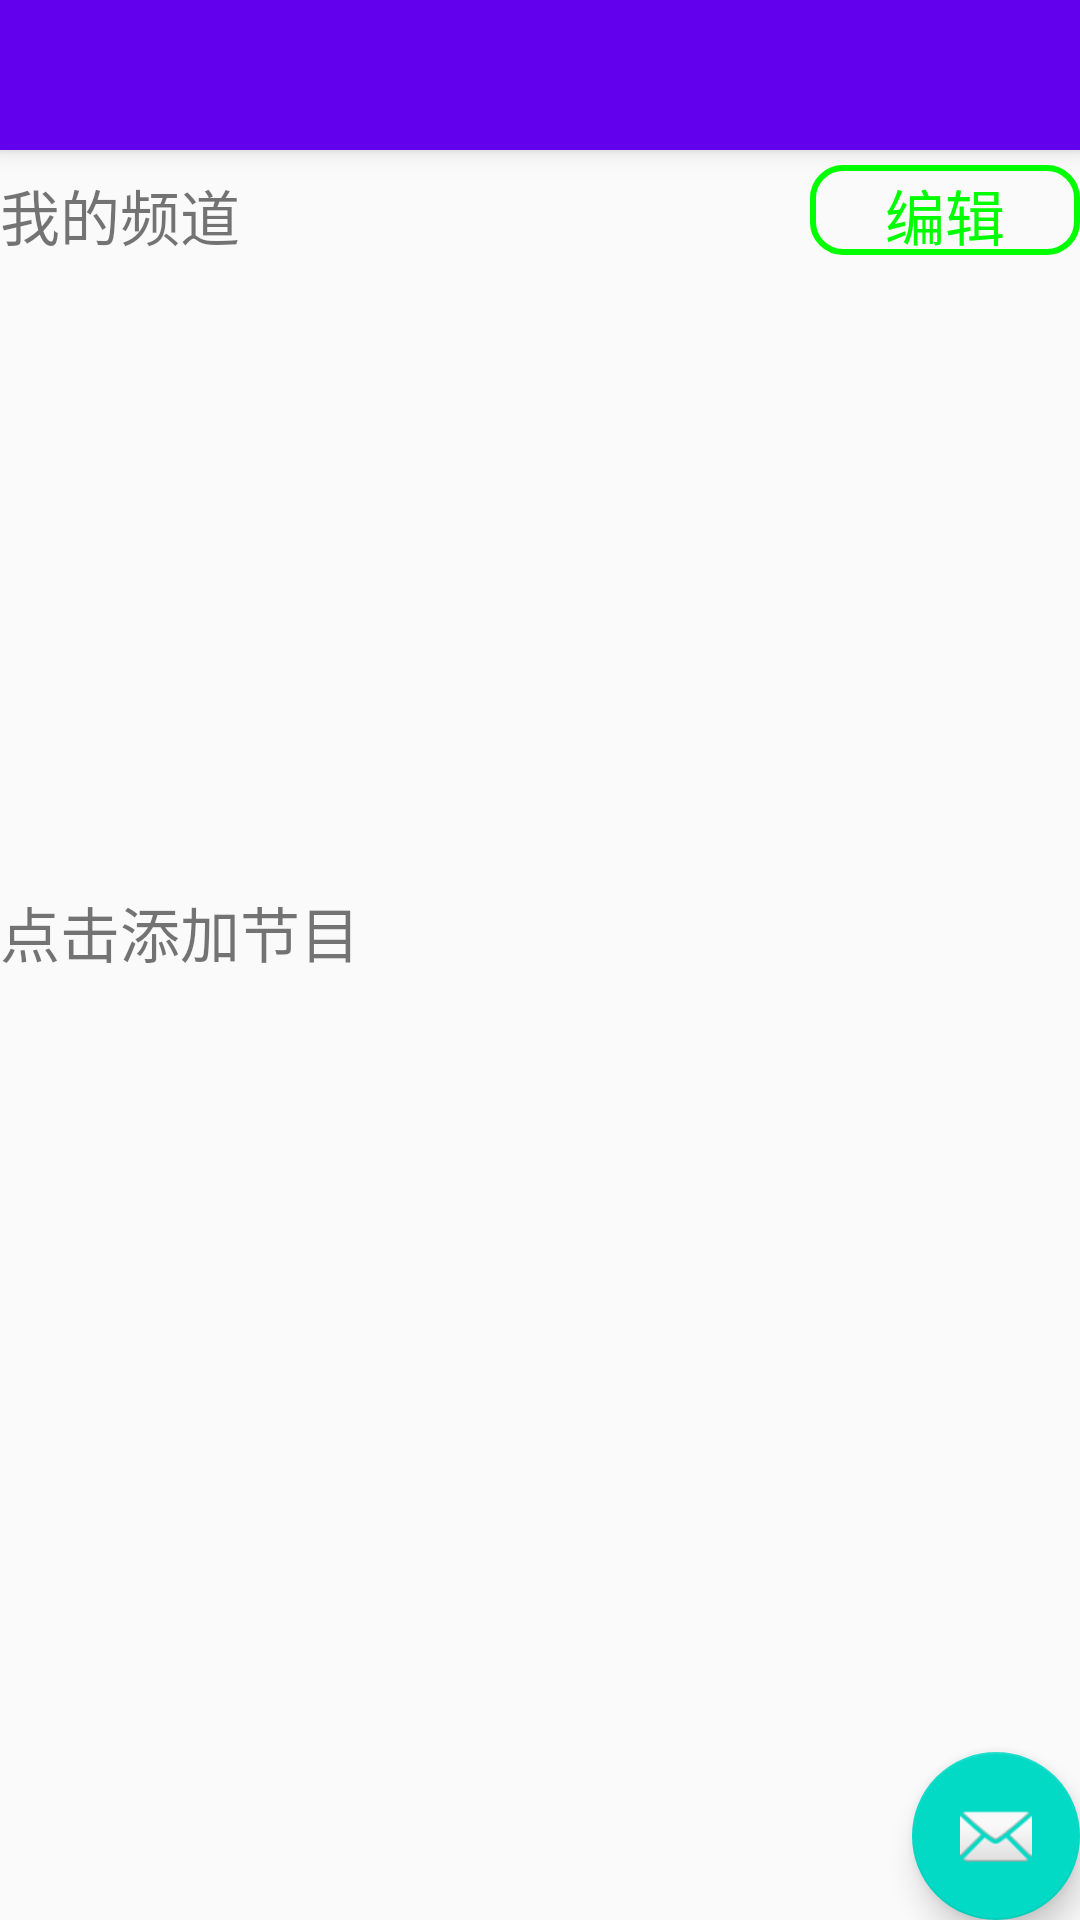

The Android layout XML behind this screen, and the referenced resources:
<!-- AndroidManifest.xml: application theme AppTheme -->
<!-- res/layout/activity_main3_activity_menu.xml -->
<?xml version="1.0" encoding="utf-8"?>
<android.support.design.widget.CoordinatorLayout xmlns:android="http://schemas.android.com/apk/res/android"
    xmlns:app="http://schemas.android.com/apk/res-auto"
    xmlns:tools="http://schemas.android.com/tools"
    android:layout_width="match_parent"
    android:layout_height="match_parent"
    android:fitsSystemWindows="true"
    tools:context="com.example.administrator.secondproject.Main3ActivityMenu">

    <android.support.design.widget.AppBarLayout
        android:layout_width="match_parent"
        android:layout_height="50dp"
        android:theme="@style/AppTheme.AppBarOverlay">

        <android.support.v7.widget.Toolbar
            android:id="@+id/toolbar"
            android:layout_width="match_parent"
            android:layout_height="?attr/actionBarSize"
            android:background="?attr/colorPrimary"
            app:popupTheme="@style/AppTheme.PopupOverlay" />
    </android.support.design.widget.AppBarLayout>

    <include layout="@layout/content_main3_activity_menu" />

    <android.support.design.widget.FloatingActionButton
        android:id="@+id/fab"
        android:layout_width="wrap_content"
        android:layout_height="wrap_content"
        android:layout_gravity="bottom|end"
        android:layout_margin="@dimen/fab_margin"
        android:src="@android:drawable/ic_dialog_email" />

</android.support.design.widget.CoordinatorLayout>
<!-- res/layout/content_main3_activity_menu.xml (included above) -->
<?xml version="1.0" encoding="utf-8"?>
<LinearLayout xmlns:android="http://schemas.android.com/apk/res/android"
    xmlns:app="http://schemas.android.com/apk/res-auto"
    xmlns:tools="http://schemas.android.com/tools"
    android:layout_width="match_parent"
    android:layout_height="match_parent"
    android:orientation="vertical"
    app:layout_behavior="@string/appbar_scrolling_view_behavior"
    tools:context="com.example.administrator.secondproject.Main3ActivityMenu"
    tools:showIn="@layout/activity_main3_activity_menu">

    <LinearLayout
        android:layout_width="match_parent"
        android:layout_height="0dp"
        android:layout_weight="2"
        android:orientation="vertical">

        <LinearLayout
            android:paddingTop="5dp"
            android:layout_width="match_parent"
            android:layout_height="wrap_content"
            android:orientation="horizontal">

            <TextView
                android:layout_width="0dp"
                android:layout_height="30dp"
                android:layout_weight="3"
                android:text="我的频道"
                android:textSize="20sp" />

            <TextView
                android:id="@+id/menu_bianjiTextviewId"
                android:layout_width="0dp"
                android:layout_height="30dp"
                android:layout_weight="1"
                android:paddingTop="2dp"
                android:text="编辑"
                android:background="@drawable/edit_shape_normal"
                android:gravity="center"
                android:textColor="#0f0"
                android:textSize="20sp" />

        </LinearLayout>

        <android.support.v7.widget.RecyclerView
            android:id="@+id/menu1_recylerview"
            android:layout_width="match_parent"
            android:layout_height="match_parent"></android.support.v7.widget.RecyclerView>
    </LinearLayout>

    <LinearLayout
        android:layout_width="match_parent"
        android:layout_height="0dp"
        android:layout_weight="3"
        android:orientation="vertical">

        <TextView
            android:layout_width="match_parent"
            android:layout_height="10dp" />

        <TextView
            android:id="@+id/menu_addTextId"
            android:layout_width="match_parent"
            android:layout_height="wrap_content"
            android:text="点击添加节目"
            android:textSize="20sp" />

        <android.support.v7.widget.RecyclerView
            android:id="@+id/menu2_recylayview"
            android:layout_width="match_parent"
            android:layout_height="match_parent"></android.support.v7.widget.RecyclerView>
    </LinearLayout>
</LinearLayout>
<!-- resources referenced by this layout -->
<resources>
  <!-- drawable edit_shape_normal (drawable) -->
  <?xml version="1.0" encoding="utf-8"?>
  <shape xmlns:android="http://schemas.android.com/apk/res/android"
      android:shape="rectangle">
  <size android:height="20dp" android:width="50dp"/>
   <stroke android:width="2dp" android:color="#0f0"/>
      <corners android:radius="10dp"/>
  </shape>
  <style name="AppTheme.AppBarOverlay" parent="ThemeOverlay.AppCompat.Dark.ActionBar" />
  <style name="AppTheme.PopupOverlay" parent="ThemeOverlay.AppCompat.Light" />
  <style name="AppTheme" parent="Theme.AppCompat.Light.DarkActionBar">
          
          <item name="colorPrimary">@color/colorPrimary</item>
          <item name="colorPrimaryDark">@color/colorPrimaryDark</item>
          <item name="colorAccent">@color/colorAccent</item>
      </style>
  <!-- not gathered from this repository: default colours our renderer supplied (Android Studio template values) -->
  <color name="colorPrimary">#FF6200EE</color>
  <color name="colorPrimaryDark">#FF3700B3</color>
  <color name="colorAccent">#FF03DAC5</color>
</resources>
